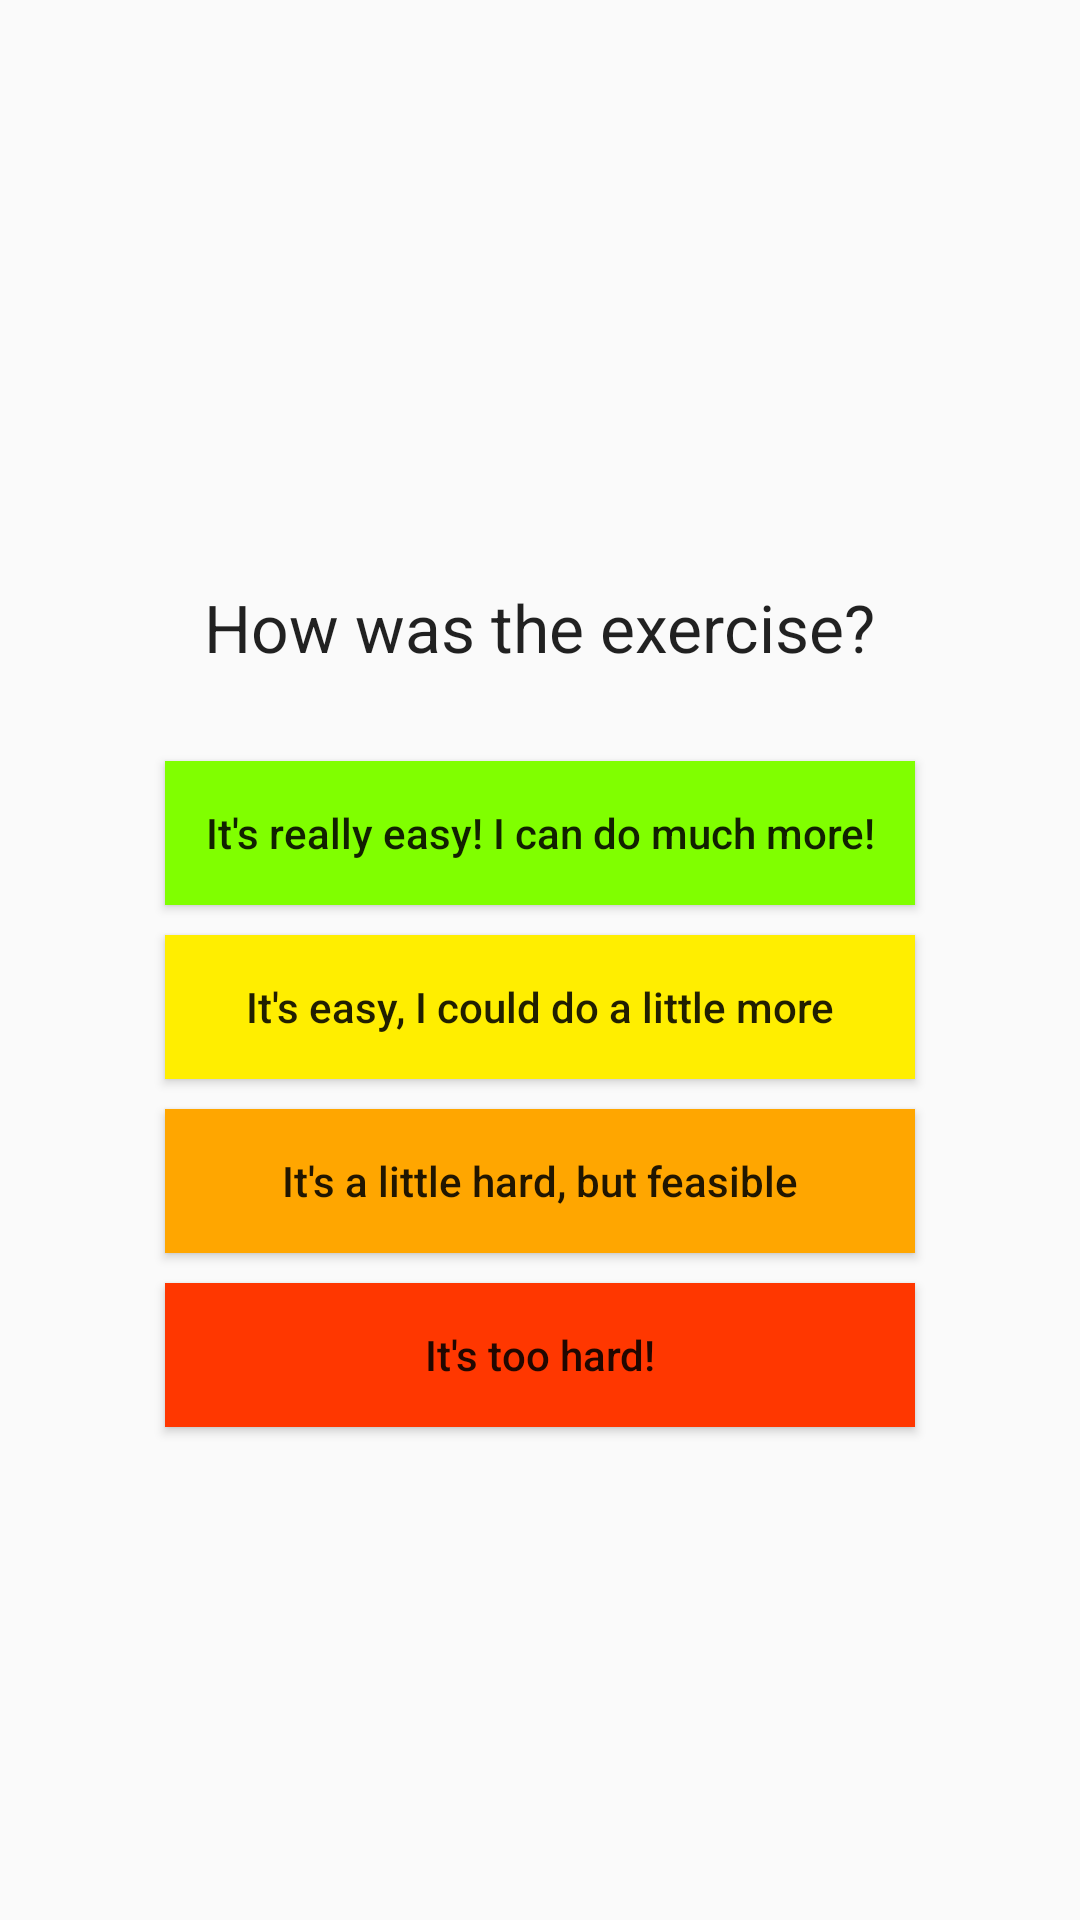

Write the Android layout XML for this screen, with the resource values it uses.
<!-- AndroidManifest.xml: application theme AppTheme -->
<!-- res/layout/level_test.xml -->
<?xml version="1.0" encoding="utf-8"?>
<LinearLayout xmlns:android="http://schemas.android.com/apk/res/android"
    android:layout_width="match_parent"
    android:layout_height="match_parent"
    android:gravity="center"
    android:orientation="vertical">

    <TextView
        android:id="@+id/level"
        android:layout_width="wrap_content"
        android:layout_height="wrap_content"
        android:layout_marginTop="30dp"
        android:text="@string/difficulty"
        android:textAppearance="?android:attr/textAppearanceLarge" />

    <Button
        android:id="@+id/very_easy"
        android:layout_width="250dp"
        android:layout_height="wrap_content"
        android:layout_gravity="center"
        android:layout_marginTop="30dp"
        android:background="@color/green"
        android:onClick="result"
        android:text="@string/very_easy"
        android:textAllCaps="false" />

    <Button
        android:id="@+id/easy"
        android:layout_width="250dp"
        android:layout_height="wrap_content"
        android:layout_gravity="center"
        android:layout_marginTop="10dp"
        android:background="@color/yellow"
        android:onClick="result"
        android:text="@string/easy"
        android:textAllCaps="false" />


    <Button
        android:id="@+id/hard"
        android:layout_width="250dp"
        android:layout_height="wrap_content"
        android:layout_gravity="center"
        android:layout_marginTop="10dp"
        android:background="@color/orange"
        android:onClick="result"
        android:text="@string/hard"
        android:textAllCaps="false" />

    <Button
        android:id="@+id/impossible"
        android:layout_width="250dp"
        android:layout_height="wrap_content"
        android:layout_gravity="center"
        android:layout_marginTop="10dp"
        android:background="@color/red"
        android:onClick="result"
        android:text="@string/impossible"
        android:textAllCaps="false" />

</LinearLayout>
<!-- resources referenced by this layout -->
<resources>
  <color name="green">#80ff00</color>
  <color name="orange">#ffa600</color>
  <color name="red">#ff3700</color>
  <color name="yellow">#ffee00</color>
  <string name="difficulty">How was the exercise?</string>
  
      // TestFeedback Activity
  <string name="easy">It\'s easy, I could do a little more</string>
  <string name="hard">It\'s a little hard, but feasible</string>
  <string name="impossible">It\'s too hard!</string>
  
      // Timer Activity
  <string name="very_easy">It\'s really easy! I can do much more!</string>
  <style name="AppTheme" parent="Theme.AppCompat">
          
  
      </style>
</resources>
